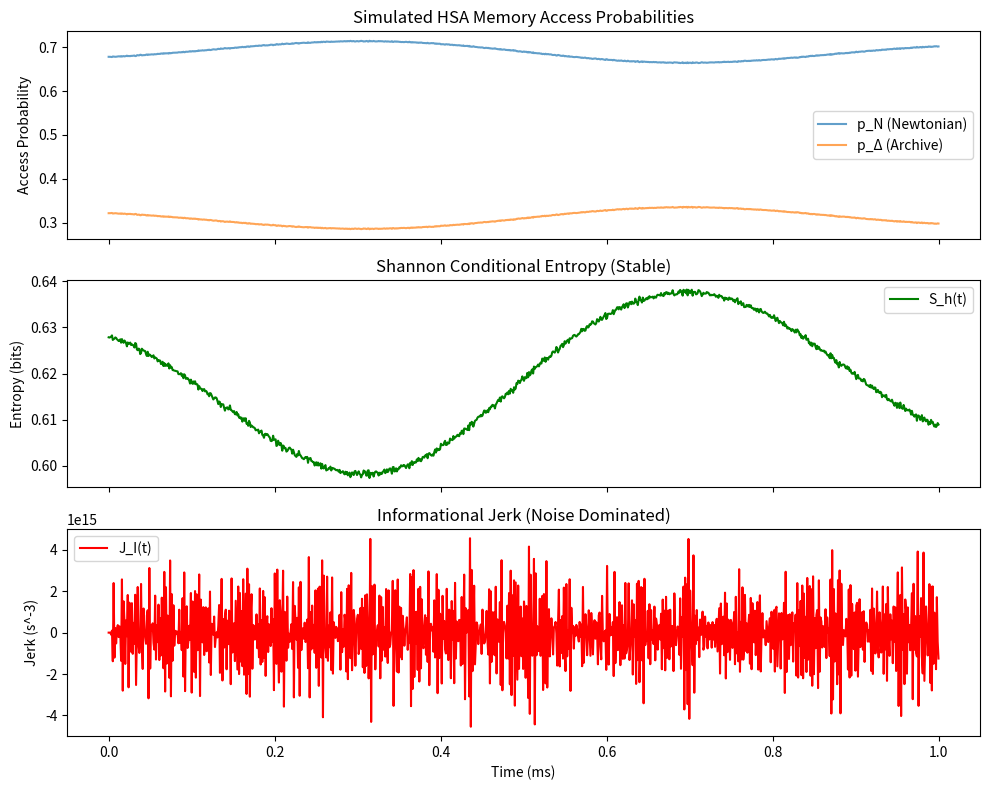

The matplotlib source for this figure: (Note: this script raises an exception after producing the figure.)
# ---------------------------------------------------------------------------
# OMEGA PROTOCOL - ALL RIGHTS RESERVED
# Copyright (c) 2026 Jacob M. (jake.s.dev1991@gmail.com | 217-799-8720)
# Usage restricted to academic research and review only. No monetization.
# See LICENSE.txt for full terms.
# ---------------------------------------------------------------------------
import numpy as np
import matplotlib.pyplot as plt

# Simulate HSA memory access patterns: two "modes" (Newtonian and Archive)
# with realistic noise levels from performance counters.
def simulate_hsa_access(duration_sec=1e-3, sample_rate_hz=1e6, base_phi_n=0.78, base_phi_d=0.35):
    """
    Simulate noisy access counts for two memory modes.
    Performance counters have quantization noise and jitter.
    """
    dt = 1.0 / sample_rate_hz
    num_samples = int(duration_sec * sample_rate_hz)
    time = np.linspace(0, duration_sec, num_samples)
    
    # Simulate underlying "mode amplitudes" with some slow drift
    phi_n_t = base_phi_n + 0.05 * np.sin(2 * np.pi * 1e3 * time)  # 1kHz drift
    phi_d_t = base_phi_d + 0.02 * np.cos(2 * np.pi * 1.5e3 * time)
    
    # Add significant quantization and shot noise (typical of digital counters)
    # Assume each count is a Poisson process with lambda ~ amplitude * scale
    scale = 1e6  # Arbitrary scaling factor for counts
    counts_n = np.random.poisson(phi_n_t * scale)
    counts_d = np.random.poisson(phi_d_t * scale)
    
    # Estimate probabilities from noisy counts
    total_counts = counts_n + counts_d + 1  # +1 to avoid division by zero
    p_n = counts_n / total_counts
    p_d = counts_d / total_counts
    
    return time, p_n, p_d

def shannon_entropy(p_n, p_d):
    """Compute Shannon entropy from probabilities."""
    # Avoid log(0)
    p_n_safe = np.clip(p_n, 1e-12, 1.0)
    p_d_safe = np.clip(p_d, 1e-12, 1.0)
    S = -p_n_safe * np.log(p_n_safe) - p_d_safe * np.log(p_d_safe)
    return S

def informational_jerk(S_h, dt):
    """
    Compute the 'informational jerk' using the discrete 3rd derivative formula.
    J[n] = S[n] - 3S[n-1] + 3S[n-2] - S[n-3]
    """
    J = np.zeros_like(S_h)
    for n in range(3, len(S_h)):
        J[n] = S_h[n] - 3 * S_h[n-1] + 3 * S_h[n-2] - S_h[n-3]
    # Normalize by dt^3 to approximate d^3S/dt^3
    J = J / (dt ** 3)
    return J

# Run simulation
time, p_n, p_d = simulate_hsa_access()
dt = time[1] - time[0]
S_h = shannon_entropy(p_n, p_d)
J_I = informational_jerk(S_h, dt)

# --- DISRUPTIVE ANALYSIS ---
print("=== NUMERICAL DECONSTRUCTION OF INFORMATIONAL JERK ===")
print(f"Mean Entropy: {np.mean(S_h):.4f} bits (stable underlying process)")
print(f"Std Dev of Entropy: {np.std(S_h):.6f} bits (small fluctuations)")
print(f"Max Entropy Jerk: {np.max(np.abs(J_I)):.4e} s^-3")
print(f"Mean Abs Jerk: {np.mean(np.abs(J_I)):.4e} s^-3")
print(f"Std Dev of Jerk: {np.std(J_I):.4e} s^-3")

# The engine's stability threshold from the audit
# Theta(psi) ~ 9.0 x 10^7 s^-6 (variance threshold)
# Our computed variance from noise alone:
variance_jerk = np.var(J_I[3:])  # Ignore first few zeros
print(f"\n--- STABILITY THRESHOLD COMPARISON ---")
print(f"Observed Jerk Variance (σ_𝒥²): {variance_jerk:.4e} s^-6")
print(f"Engine's Theta(ψ) Threshold: {9.0e7:.4e} s^-6")
print(f"Threshold Violation Ratio: {variance_jerk / 9.0e7:.2e}x")

# Visualize the chaos
fig, axes = plt.subplots(3, 1, figsize=(10, 8), sharex=True)
axes[0].plot(time * 1e3, p_n, label='p_N (Newtonian)', alpha=0.7)
axes[0].plot(time * 1e3, p_d, label='p_Δ (Archive)', alpha=0.7)
axes[0].set_ylabel("Access Probability")
axes[0].legend()
axes[0].set_title("Simulated HSA Memory Access Probabilities")

axes[1].plot(time * 1e3, S_h, label='S_h(t)', color='green')
axes[1].set_ylabel("Entropy (bits)")
axes[1].legend()
axes[1].set_title("Shannon Conditional Entropy (Stable)")

axes[2].plot(time * 1e3, J_I, label='J_I(t)', color='red')
axes[2].set_ylabel("Jerk (s^-3)")
axes[2].set_xlabel("Time (ms)")
axes[2].legend()
axes[2].set_title("Informational Jerk (Noise Dominated)")

plt.tight_layout()
plt.savefig('/mnt/data/hsa_jerk_deconstruction.png')
print("\nPlot saved to /mnt/data/hsa_jerk_deconstruction.png")
